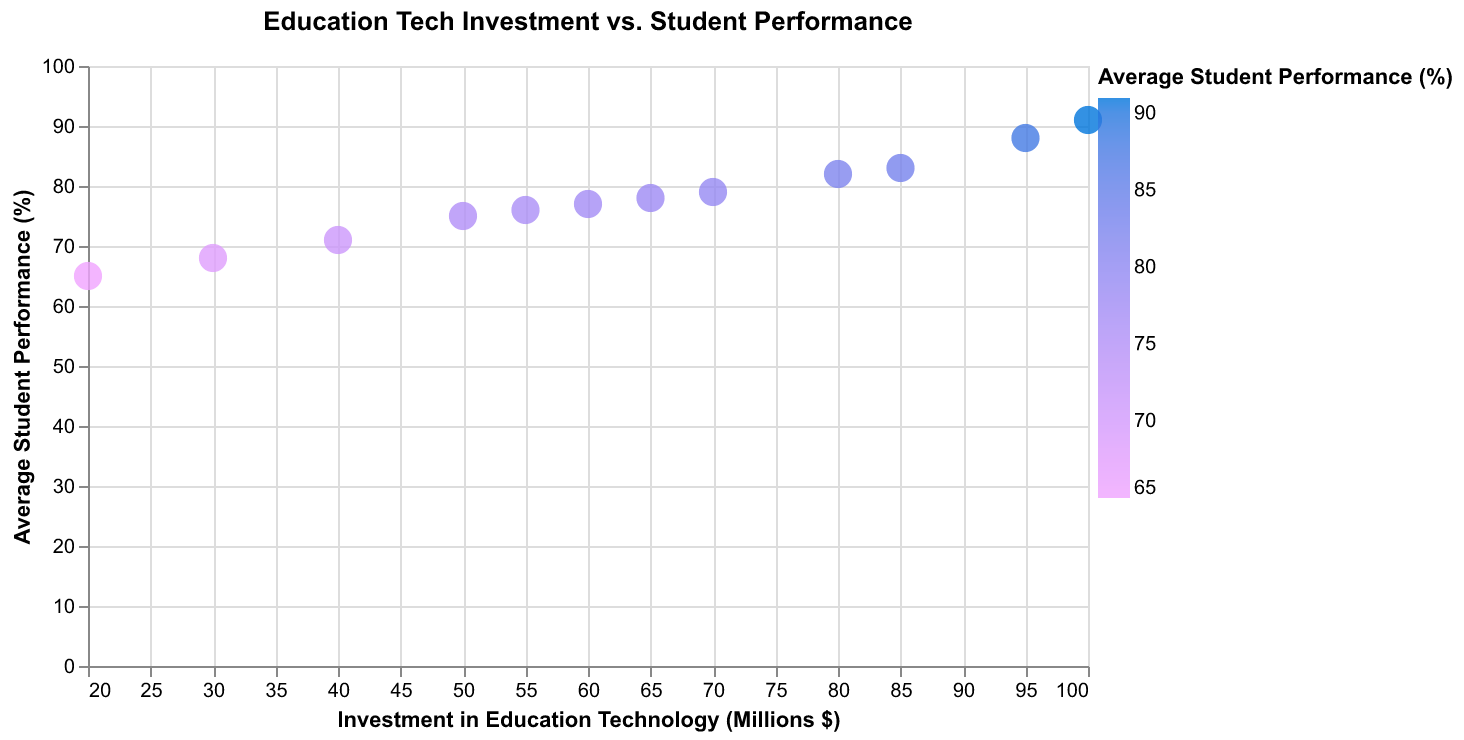

Data behind this chart, as committed beside it:
State, Investment in EdTech (Millions $), Average Student Performance
State A, 50, 75
State B, 80, 82
State C, 65, 78
State D, 40, 71
State E, 95, 88
State F, 70, 79
State G, 85, 83
State H, 30, 68
State I, 100, 91
State J, 20, 65
State K, 55, 76
State L, 60, 77
